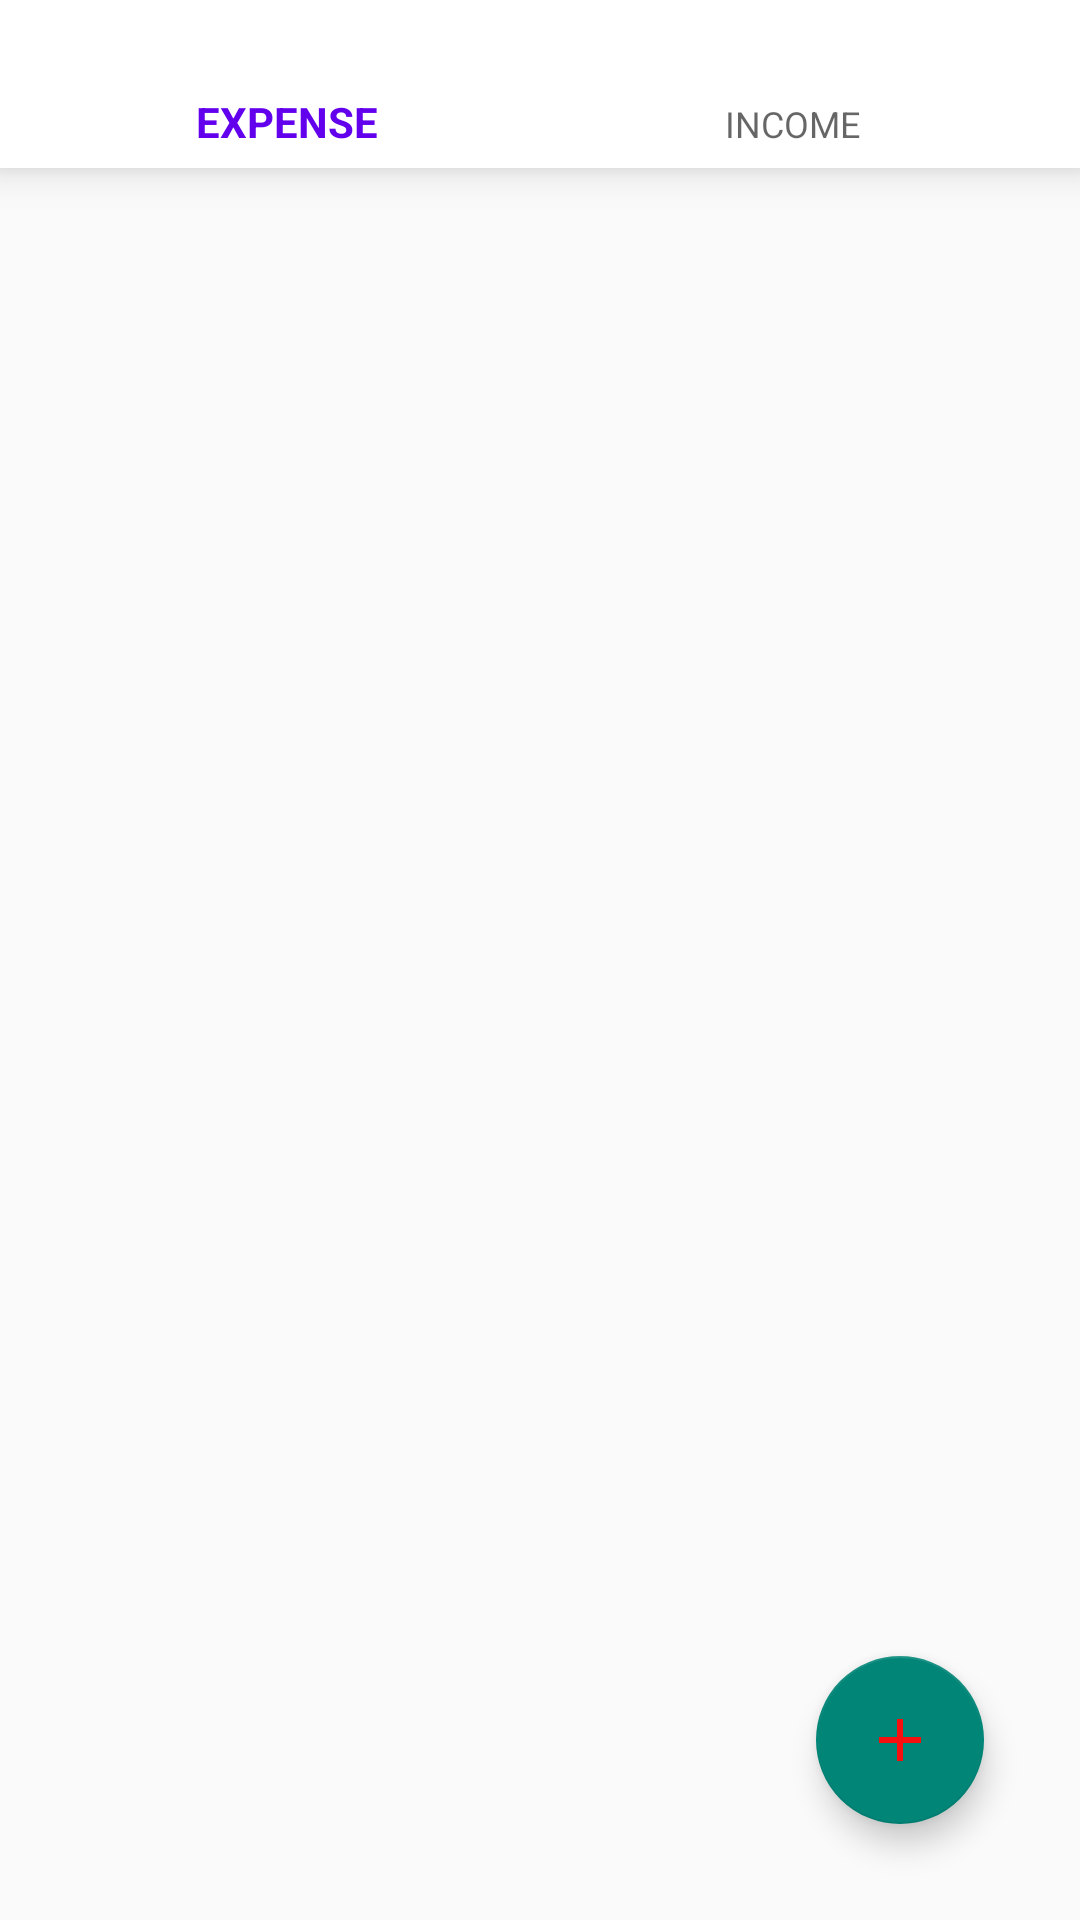

Here is an Android app screen rendered from its layout file. Give the layout XML and the strings, colors and styles it references.
<!-- AndroidManifest.xml: application theme Theme.BudgetApp -->
<!-- res/layout/activity_expense_recycler_view.xml -->
<?xml version="1.0" encoding="utf-8"?>
<androidx.coordinatorlayout.widget.CoordinatorLayout xmlns:android="http://schemas.android.com/apk/res/android"
    xmlns:app="http://schemas.android.com/apk/res-auto"
    xmlns:tools="http://schemas.android.com/tools"
    android:layout_width="match_parent"
    android:layout_height="match_parent"
    tools:context=".ExpenseIncomeRCVActivity">

    <com.google.android.material.bottomnavigation.BottomNavigationView
        android:id="@+id/top_menu"
        android:layout_width="match_parent"
        android:layout_height="wrap_content"
        app:menu="@menu/top_menu"
        android:background="@color/white"/>

    <com.google.android.material.floatingactionbutton.FloatingActionButton
        android:layout_height="wrap_content"
        android:layout_width="wrap_content"
        android:id="@+id/button_add_category1"
        android:layout_gravity="bottom|end"
        android:layout_margin="32dp"
        android:src="@drawable/ic_baseline_add"
        />

    <FrameLayout
        android:id="@+id/fragment_container"
        android:layout_width="match_parent"
        android:layout_height="540dp"
        android:layout_gravity="bottom" />

</androidx.coordinatorlayout.widget.CoordinatorLayout>
<!-- resources referenced by this layout -->
<resources>
  <!-- drawable ic_baseline_add (drawable) -->
  <vector android:height="24dp" android:tint="#F70F10"
      android:viewportHeight="24" android:viewportWidth="24"
      android:width="24dp" xmlns:android="http://schemas.android.com/apk/res/android">
      <path android:fillColor="@android:color/white" android:pathData="M19,13h-6v6h-2v-6H5v-2h6V5h2v6h6v2z"/>
  </vector>
  <style name="Theme.BudgetApp" parent="Theme.MaterialComponents.DayNight.NoActionBar.Bridge">
          
          <item name="colorPrimary">@color/purple_500</item>
          <item name="colorPrimaryVariant">@color/purple_700</item>
          <item name="colorOnPrimary">@color/white</item>
          
          <item name="colorSecondary">@color/teal_200</item>
          <item name="colorSecondaryVariant">@color/teal_700</item>
          <item name="colorOnSecondary">@color/black</item>
          
          <item name="android:statusBarColor" tools:targetApi="l">?attr/colorPrimaryVariant</item>
          
      </style>
  <!-- not gathered from this repository: default colours our renderer supplied (Android Studio template values) -->
  <color name="purple_500">#FF6200EE</color>
  <color name="purple_700">#FF3700B3</color>
  <color name="teal_200">#FF03DAC5</color>
  <color name="teal_700">#FF018786</color>
  <color name="black">#FF000000</color>
  <color name="white">#FFFFFFFF</color>
</resources>
